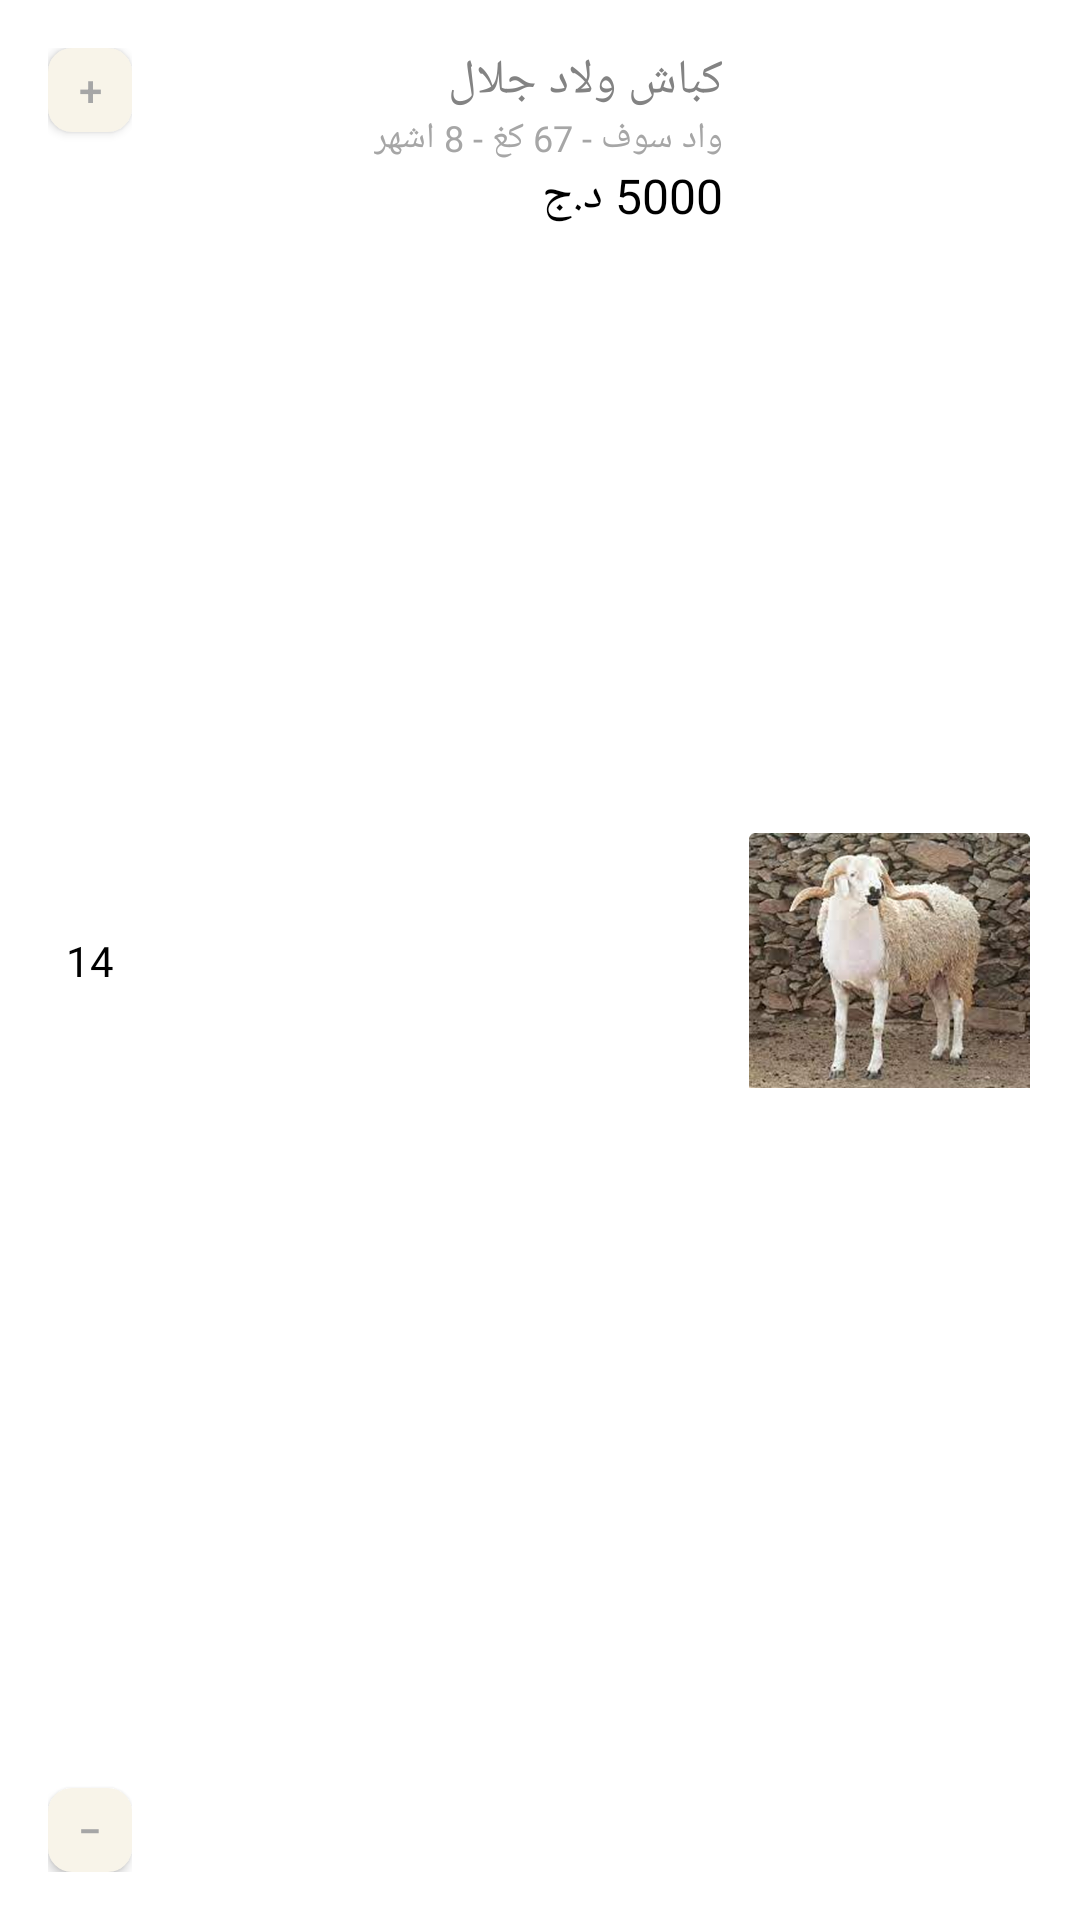

Produce the Android XML layout that renders to this screen, including the resource entries it uses.
<!-- AndroidManifest.xml: application theme Theme.MawachiApp -->
<!-- res/layout/cart_item_bg.xml -->
<?xml version="1.0" encoding="utf-8"?>
<androidx.constraintlayout.widget.ConstraintLayout xmlns:android="http://schemas.android.com/apk/res/android"
    xmlns:app="http://schemas.android.com/apk/res-auto"
    android:layout_width="match_parent"
    android:layout_height="wrap_content"
    android:layout_marginBottom="16dp"
    android:background="@color/white"
    android:padding="16dp">

    <ImageView
        android:id="@+id/itemImg"
        android:layout_width="95dp"
        android:layout_height="85dp"
        android:src="@drawable/sheep_img"
        app:layout_constraintBottom_toBottomOf="parent"
        app:layout_constraintEnd_toEndOf="parent"
        app:layout_constraintTop_toTopOf="parent" />

    <TextView
        android:id="@+id/itemName"
        android:layout_width="wrap_content"
        android:layout_height="wrap_content"
        android:layout_marginEnd="8dp"
        android:fontFamily="@font/changa_medium"
        android:text="كباش ولاد جلال"
        android:textColor="@color/grey_black"
        android:textSize="16sp"
        app:layout_constraintEnd_toStartOf="@id/itemImg"
        app:layout_constraintTop_toTopOf="parent" />

    <TextView
        android:id="@+id/itemAgeWeightLocation"
        android:layout_width="wrap_content"
        android:layout_height="wrap_content"
        android:layout_marginEnd="8dp"
        android:fontFamily="@font/changa_medium"
        android:text="واد سوف - 67 كغ - 8 اشهر"
        android:textColor="@color/grey"
        android:textSize="12sp"
        app:layout_constraintEnd_toStartOf="@id/itemImg"
        app:layout_constraintTop_toBottomOf="@id/itemName"

        />

    <TextView
        android:id="@+id/itemPrice"
        android:layout_width="wrap_content"
        android:layout_height="wrap_content"
        android:layout_marginEnd="8dp"
        android:fontFamily="@font/changa_bold"
        android:text="5000 د.ج"
        android:textColor="@color/black"
        android:textSize="16sp"
        app:layout_constraintEnd_toStartOf="@id/itemImg"
        app:layout_constraintTop_toBottomOf="@id/itemAgeWeightLocation" />
    
    <androidx.constraintlayout.widget.ConstraintLayout
        android:id="@+id/quantityContainer"
        android:layout_width="wrap_content"
        android:layout_height="match_parent"
        app:layout_constraintBottom_toBottomOf="parent"
        app:layout_constraintStart_toStartOf="parent"
        app:layout_constraintTop_toTopOf="parent">

        
        <androidx.appcompat.widget.AppCompatButton
            android:id="@+id/plusBtn"
            android:layout_width="28dp"
            android:layout_height="28dp"
            android:background="@drawable/bg_rounded_button"
            android:backgroundTint="@color/soft_white"
            android:text="+"
            android:textColor="@color/grey"
            android:textSize="14sp"
            app:layout_constraintEnd_toEndOf="parent"
            app:layout_constraintStart_toStartOf="parent"
            app:layout_constraintTop_toTopOf="parent" />

        
        <TextView
            android:id="@+id/quantityTxt"
            android:layout_width="wrap_content"
            android:layout_height="wrap_content"
            android:layout_marginTop="4dp"
            android:layout_marginBottom="4dp"
            android:fontFamily="@font/changa_bold"
            android:text="14"
            android:textColor="@color/black"
            android:textSize="14sp"
            app:layout_constraintBottom_toTopOf="@id/minusBtn"
            app:layout_constraintEnd_toEndOf="parent"
            app:layout_constraintStart_toStartOf="parent"
            app:layout_constraintTop_toBottomOf="@id/plusBtn" />

        
        <androidx.appcompat.widget.AppCompatButton
            android:id="@+id/minusBtn"
            android:layout_width="28dp"
            android:layout_height="28dp"
            android:background="@drawable/bg_rounded_button"
            android:backgroundTint="@color/soft_white"
            android:text="−"
            android:textColor="@color/grey"
            android:textSize="14sp"
            app:layout_constraintBottom_toBottomOf="parent"
            app:layout_constraintEnd_toEndOf="parent"
            app:layout_constraintStart_toStartOf="parent" />
    </androidx.constraintlayout.widget.ConstraintLayout>


</androidx.constraintlayout.widget.ConstraintLayout>
<!-- resources referenced by this layout -->
<resources>
  <color name="black">#FF000000</color>
  <color name="grey">#A6A6A6</color>
  <color name="grey_black">#838383</color>
  <color name="soft_white">#F8F4E9</color>
  <color name="white">#FFFFFFFF</color>
  <!-- drawable bg_rounded_button (drawable) -->
  <shape xmlns:android="http://schemas.android.com/apk/res/android"
      android:shape="rectangle">
      <solid android:color="@color/white"/>
      <corners android:radius="8dp"/>
  
  </shape>
  <!-- drawable sheep_img: png bitmap (drawable, 252885 bytes) -->
  <style name="Theme.MawachiApp" parent="Base.Theme.MawachiApp" />
  <style name="Base.Theme.MawachiApp" parent="Theme.Material3.DayNight.NoActionBar">
          
           <item name="colorPrimary">@color/white</item>
      </style>
</resources>
